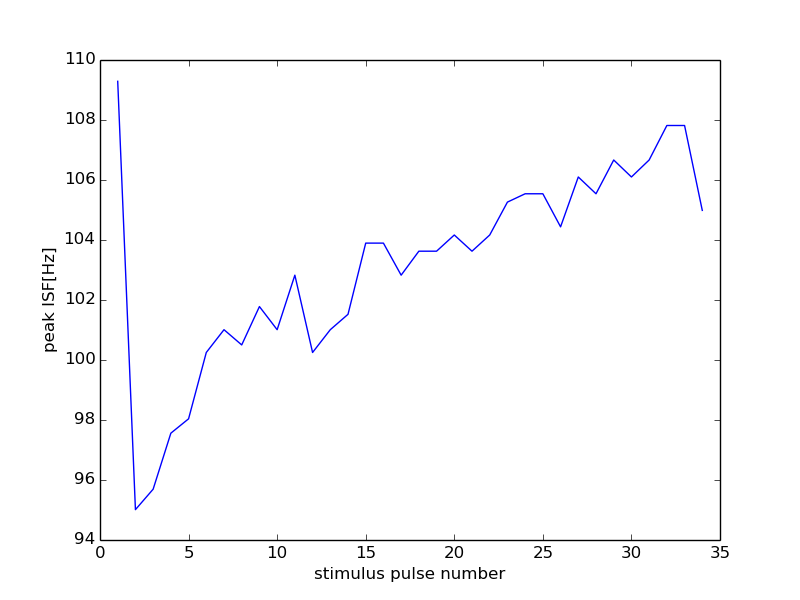

The table this chart was drawn from, first rows:
21000, 12000
0, 0
1, 109.3
2, 95.01
3, 95.69
4, 97.56
5, 98.04
6, 100.3
7, 101
8, 100.5
9, 101.8
10, 101
11, 102.8
12, 100.3
13, 101
14, 101.5
15, 103.9
16, 103.9
17, 102.8
18, 103.6
19, 103.6
20, 104.2
21, 103.6
22, 104.2
23, 105.3
24, 105.5
25, 105.5
26, 104.4
27, 106.1
28, 105.5
29, 106.7
30, 106.1
31, 106.7
32, 107.8
33, 107.8
34, 105
